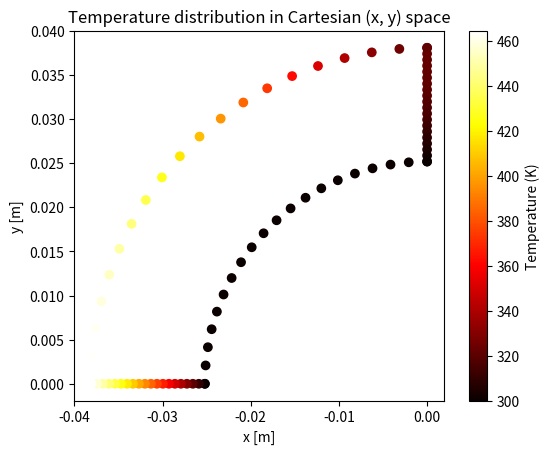

Python code for this plot:
# Author: Rowan J. Gollan
# Date: 2024-10-17
#
# This Python script computes a semi-analytical result for the steady-state temperature
# distribution in a cylindrical shell.
#
# Solution is described in:
# Ch. 4 as Example 4-4 in Hahn and Ozisik (2012)
#
# Hahn and Ozisik (2012)
# Heat Conduction, 3rd edition
# Wiley, Hoboken N.J.
#

import sympy as sp
from math import log, cos, pi, sin, tan
import matplotlib.pyplot as plt
import numpy as np
import matplotlib.tri as tri


# we make these sympy symbols global because we may want to
# interact with them inside and outside of the class
PHI = sp.Symbol('phi')

class CylindricalShell:

    _phi_0 = pi/2
    _n_terms = 10

    def __init__(self, R_i, R_o, T_i, k, flux):
        self._a = R_i
        self._b = R_o
        self._T_i = T_i
        self._k = k
        self._f = flux
        self._init_lambdas()
        self._init_constants()
        return

    def _init_lambdas(self):
        self._lambda = [ i*pi/self._phi_0 for i in range(self._n_terms) ]

    def _init_constants(self):
        self._C = list(range(self._n_terms))
        # C0 is special case
        self._C[0] = self._b/(self._k*self._phi_0)*sp.integrate(self._f, (PHI, 0.0, self._phi_0))
        # all other Cs
        for i in range(1, self._n_terms):
            l_n = self._lambda[i]
            numer = (2*self._b/(self._k*l_n*self._phi_0)) * sp.integrate(self._f * sp.cos(l_n*PHI), (PHI, 0.0, self._phi_0))
            b_on_a = self._b/self._a
            denom = pow(b_on_a, l_n) + pow(b_on_a, -l_n)
            self._C[i] = numer/denom

    def temperature(self, r, theta):
        r_on_a = r/self._a
        phi = theta - pi/2
        T = self._C[0] * log(r_on_a)
        for i in range(1, self._n_terms):
            l_n = self._lambda[i]
            T += self._C[i] * (pow(r_on_a, l_n) - pow(r_on_a, -l_n)) * cos(l_n * phi)
            
        T += self._T_i
        return T
        

def setup_problem():
    flux = 20_000 * (10 * sp.sin(PHI) - 1)
    T_i = 300.0  # K
    R_i = 2.52e-02  # m
    R_o = 3.81e-02  # m
    k = 16.24  # W/(m.K)
    cyl = CylindricalShell(R_i, R_o, T_i, k, flux)
    return cyl, R_i, R_o


def compute_temperature_field(cyl, rs, thetas):
    Ts = []
    for theta in thetas:
        for r in rs:
            Ts.append(cyl.temperature(r, theta))
    Ts = np.array(Ts, dtype=float).reshape(len(thetas), len(rs))
    return Ts


def plot_polar_temperature(rs, thetas, Ts):
    r, theta = np.meshgrid(rs, thetas)
    fig, ax = plt.subplots(subplot_kw=dict(projection='polar'))
    cax = ax.contourf(theta, r, Ts, 30, cmap='hot')
    ax.set_ylim(0, 5e-2)
    ax.set_xlim(pi/2, pi)
    cb = fig.colorbar(cax, location='bottom')
    cb.set_label("temperature, K")
    plt.savefig('cyl-T-dist.png', dpi=600)

def convert_to_cartesian(rs, thetas, Ts):
    xyt_solution = []
    for i_theta, theta in enumerate(thetas):
        for i_r, r in enumerate(rs):
            x = r * cos(theta)
            y = r * sin(theta)
            t = Ts[i_theta][i_r]
            xyt_solution.append([x, y, t])
    return xyt_solution

def extract_boundary_cartesian(rs, thetas, Ts):
    type_xyt_boundary = []
    DirichletType = "D"
    NeumannType = "N"

    # 1. Bottom edge (theta = π/2, radius OUT to IN)
    theta = thetas[0]
    for r in reversed(rs):
        x = r * cos(theta)
        y = r * sin(theta)
        t = Ts[0][np.where(rs == r)[0][0]]
        type_xyt_boundary.append([NeumannType, x, y, t])

    # 2. Inner arc (r = R_i, theta π/2 to π)
    r_index = 0
    for theta in thetas:
        x = rs[r_index] * cos(theta)
        y = rs[r_index] * sin(theta)
        t = Ts[np.where(thetas == theta)[0][0]][r_index]
        type_xyt_boundary.append([DirichletType, x, y, t])

    # 3. Top edge (theta = π, radius IN to OUT)
    theta = thetas[-1]
    for r in rs:
        x = r * cos(theta)
        y = r * sin(theta)
        t = Ts[-1][np.where(rs == r)[0][0]]
        type_xyt_boundary.append([NeumannType, x, y, t])

    # 4. Outer arc (r = R_o, theta π to π/2)
    r_index = -1
    for theta in reversed(thetas):
        x = rs[r_index] * cos(theta)
        y = rs[r_index] * sin(theta)
        t = Ts[np.where(thetas == theta)[0][0]][r_index]
        type_xyt_boundary.append([DirichletType, x, y, t])

    return type_xyt_boundary

def write_to_csv(data, filename='analytical_solution.csv', type=False):
    if type:
        with open(filename, 'w') as f:
            for type, x, y, t in data:
                f.write(f"{type},{x},{y},{t}\n")
        print(f"Writing some calculated solution to {filename}. Format: type,x,y,t")
    else:
        with open(filename, 'w') as f:
            for x, y, t in data:
                f.write(f"{x},{y},{t}\n")
        print(f"Writing some calculated solution to {filename}. Format: x,y,t")

def plot_cartesian_temperature(xyt_solution):
    x_vals = [x for type, x, y, t in xyt_solution]
    y_vals = [y for type, x, y, t in xyt_solution]
    t_vals = [t for type, x, y, t in xyt_solution]

    plt.figure()
    plt.scatter(x_vals, y_vals, c=t_vals, cmap='hot')
    plt.gca().set_aspect('equal')
    plt.colorbar(label='Temperature (K)')
    plt.title("Temperature distribution in Cartesian (x, y) space")
    plt.xlabel('x [m]')
    plt.ylabel('y [m]')
    plt.show()

def test():
    cyl, R_i, R_o = setup_problem()
    rs = np.linspace(R_i, R_o, 20)
    thetas = np.linspace(pi/2, pi, 20)

    Ts = compute_temperature_field(cyl, rs, thetas)
    # plot_polar_temperature(rs, thetas, Ts)

    interior_temperature_solution_xyt = convert_to_cartesian(rs, thetas, Ts)
    boundary_coordinates = extract_boundary_cartesian(rs, thetas, Ts)

    write_to_csv(interior_temperature_solution_xyt, filename="interior_T_solution.csv")
    write_to_csv(boundary_coordinates, filename="boundary_representation.csv", type=True)

    plot_cartesian_temperature(boundary_coordinates)

if __name__ == '__main__':
    test()

    
